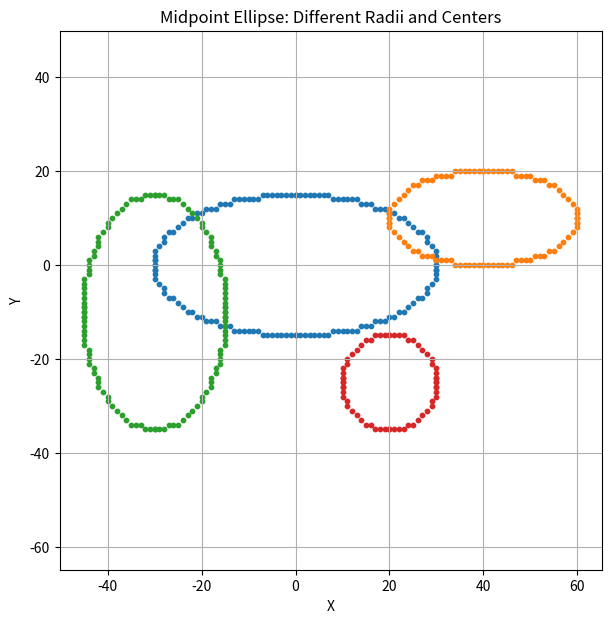

Write the Python code that produced this figure.
# Task 2: Ellipses with different radii and centers

import matplotlib.pyplot as plt

def plot_ellipse_points(xc, yc, x, y, xs, ys):
    points = [
        ( x + xc,  y + yc),
        (-x + xc,  y + yc),
        ( x + xc, -y + yc),
        (-x + xc, -y + yc),
    ]
    for px, py in points:
        xs.append(px)
        ys.append(py)

def midpoint_ellipse(rx, ry, xc=0, yc=0):
    rx2 = rx * rx
    ry2 = ry * ry

    x = 0
    y = ry
    xs, ys = [], []

    # Region 1
    p1 = ry2 - (rx2 * ry) + 0.25 * rx2
    plot_ellipse_points(xc, yc, x, y, xs, ys)

    while 2 * ry2 * x <= 2 * rx2 * y:
        x += 1
        if p1 < 0:
            p1 += 2 * ry2 * x + ry2
        else:
            y -= 1
            p1 += 2 * ry2 * x - 2 * rx2 * y + ry2
        plot_ellipse_points(xc, yc, x, y, xs, ys)

    # Region 2
    p2 = (ry2 * (x + 0.5) ** 2) + (rx2 * (y - 1) ** 2) - (rx2 * ry2)

    while y >= 0:
        if p2 > 0:
            y -= 1
            p2 -= 2 * rx2 * y + rx2
        else:
            x += 1
            y -= 1
            p2 += 2 * ry2 * x - 2 * rx2 * y + rx2
        plot_ellipse_points(xc, yc, x, y, xs, ys)

    return xs, ys

def draw_ellipse(rx, ry, xc, yc):
    xs, ys = midpoint_ellipse(rx, ry, xc, yc)
    plt.scatter(xs, ys, s=10)

plt.figure(figsize=(7, 7))

# Different ellipses
draw_ellipse(30, 15, 0, 0)       # Center at origin
draw_ellipse(20, 10, 40, 10)    # Shifted right & up
draw_ellipse(15, 25, -30, -10)  # Shifted left & down
draw_ellipse(10, 10, 20, -25)   # Circle-like ellipse

plt.title("Midpoint Ellipse: Different Radii and Centers")
plt.xlabel("X")
plt.ylabel("Y")
plt.grid(True)
plt.axis('equal')
plt.show()